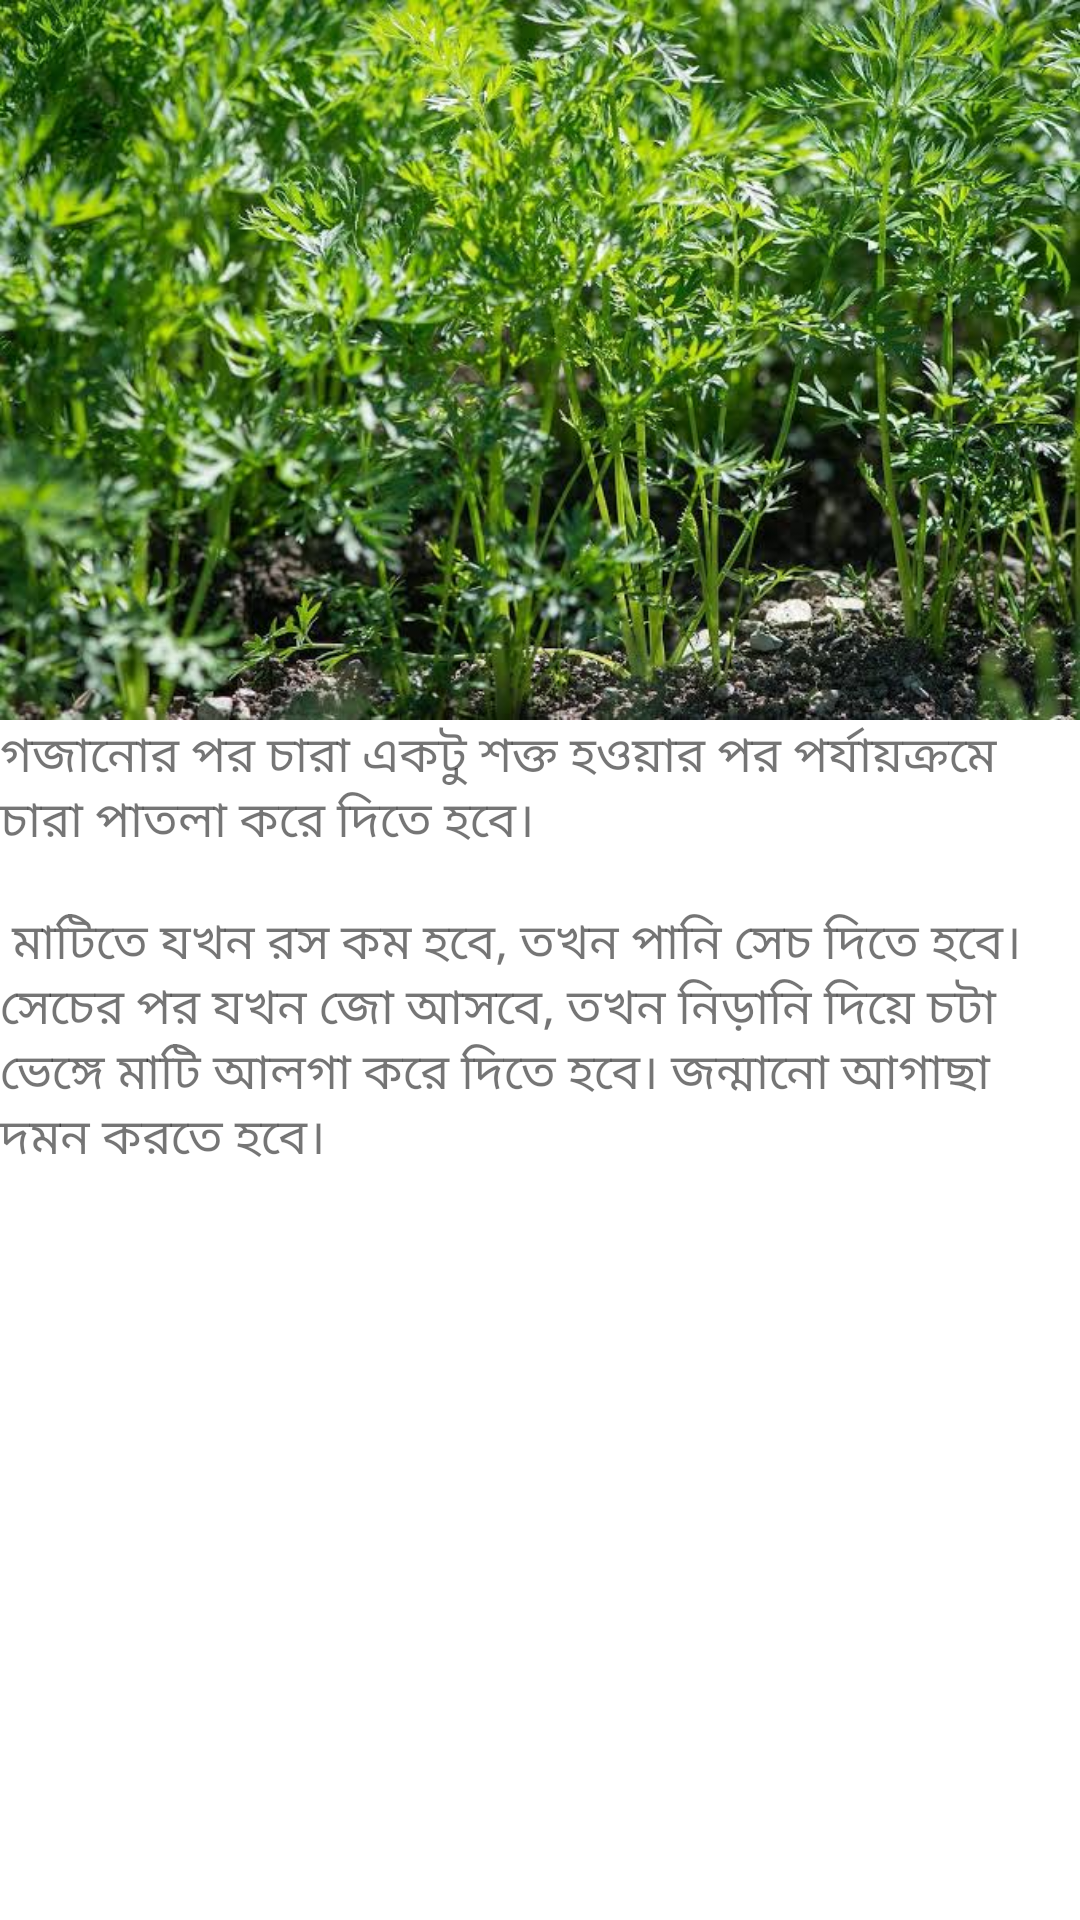

Produce the Android XML layout that renders to this screen, including the resource entries it uses.
<!-- AndroidManifest.xml: application theme Theme.Chashabad -->
<!-- res/layout/activity_plant_carrot.xml -->
<?xml version="1.0" encoding="utf-8"?>
<androidx.coordinatorlayout.widget.CoordinatorLayout xmlns:android="http://schemas.android.com/apk/res/android"
    xmlns:app="http://schemas.android.com/apk/res-auto"
    xmlns:tools="http://schemas.android.com/tools"
    android:layout_width="match_parent"
    android:layout_height="match_parent"
    android:fitsSystemWindows="true"
    tools:context=".CarrotPlantActivity">

    <com.google.android.material.appbar.AppBarLayout
        android:id="@+id/app_bar"
        android:layout_width="match_parent"
        android:layout_height="@dimen/app_bar_height"
        android:fitsSystemWindows="true"
        android:theme="@style/Theme.Chashabad.AppBarOverlay">

        <com.google.android.material.appbar.CollapsingToolbarLayout
            android:id="@+id/toolbar_layout"
            style="@style/Widget.MaterialComponents.Toolbar.Primary"
            android:layout_width="match_parent"
            android:layout_height="match_parent"
            android:fitsSystemWindows="true"
            app:contentScrim="?attr/colorPrimary"
            app:layout_scrollFlags="scroll|exitUntilCollapsed"
            app:toolbarId="@+id/toolbar">

            <androidx.appcompat.widget.Toolbar
                android:id="@+id/toolbar"
                android:layout_width="match_parent"
                android:layout_height="?attr/actionBarSize"
                app:layout_collapseMode="pin"
                app:popupTheme="@style/Theme.Chashabad.PopupOverlay" />

        </com.google.android.material.appbar.CollapsingToolbarLayout>
    </com.google.android.material.appbar.AppBarLayout>

    <include layout="@layout/carrot_plant_content_scrolling" />

</androidx.coordinatorlayout.widget.CoordinatorLayout>
<!-- res/layout/carrot_plant_content_scrolling.xml (included above) -->
<?xml version="1.0" encoding="utf-8"?>
<androidx.core.widget.NestedScrollView
    xmlns:android="http://schemas.android.com/apk/res/android"
    xmlns:tools="http://schemas.android.com/tools"
    xmlns:app="http://schemas.android.com/apk/res-auto"
    app:layout_behavior="@string/appbar_scrolling_view_behavior"
    tools:showIn="@layout/activity_plant_carrot"
    android:layout_width="match_parent"
    android:layout_height="match_parent"
    tools:context=".CarrotPlantActivity">

    <LinearLayout
        android:layout_width="match_parent"
        android:layout_height="wrap_content"
        android:orientation="vertical"
        android:layout_margin="@dimen/text_margin">

        <ImageView
            android:layout_width="match_parent"
            android:layout_height="wrap_content"
            android:adjustViewBounds="true"
            android:src="@drawable/carrot_plants" />
        <TextView
            android:layout_width="wrap_content"
            android:layout_height="wrap_content"
            android:text="@string/carrot_plant_text"
            android:textSize="8pt"
            android:layout_marginTop="@dimen/text_margin"/>
    </LinearLayout>

</androidx.core.widget.NestedScrollView>
<!-- resources referenced by this layout -->
<resources>
  <!-- drawable carrot_plants: jpg bitmap (drawable-v24, 83207 bytes) -->
  <string name="carrot_plant_text">
  	"গজানোর পর চারা একটু শক্ত হওয়ার পর পর্যায়ক্রমে চারা পাতলা করে দিতে হবে। \n\n"
  	"মাটিতে যখন রস কম হবে, তখন পানি সেচ দিতে হবে। "
  	"সেচের পর যখন জো আসবে, তখন নিড়ানি দিয়ে চটা ভেঙ্গে মাটি আলগা করে দিতে হবে। জন্মানো আগাছা দমন করতে হবে।"
      </string>
  <style name="Theme.Chashabad.AppBarOverlay" parent="ThemeOverlay.AppCompat.Dark.ActionBar" />
  <style name="Theme.Chashabad.PopupOverlay" parent="ThemeOverlay.AppCompat.Light" />
  <style name="Theme.Chashabad" parent="Theme.MaterialComponents.DayNight.NoActionBar">
          
          <item name="colorPrimary">@color/purple_500</item>
          <item name="colorPrimaryVariant">@color/purple_700</item>
          <item name="colorOnPrimary">@color/white</item>
          
          <item name="colorSecondary">@color/teal_200</item>
          <item name="colorSecondaryVariant">@color/teal_700</item>
          <item name="colorOnSecondary">@color/black</item>
          
          <item name="android:statusBarColor" tools:targetApi="l">?attr/colorPrimaryVariant</item>
          
          <item name="windowActionBar">false</item>
      </style>
  <!-- not gathered from this repository: default colours our renderer supplied (Android Studio template values) -->
  <color name="purple_500">#FF6200EE</color>
  <color name="purple_700">#FF3700B3</color>
  <color name="teal_200">#FF03DAC5</color>
  <color name="teal_700">#FF018786</color>
  <color name="black">#FF000000</color>
  <color name="white">#FFFFFFFF</color>
</resources>
